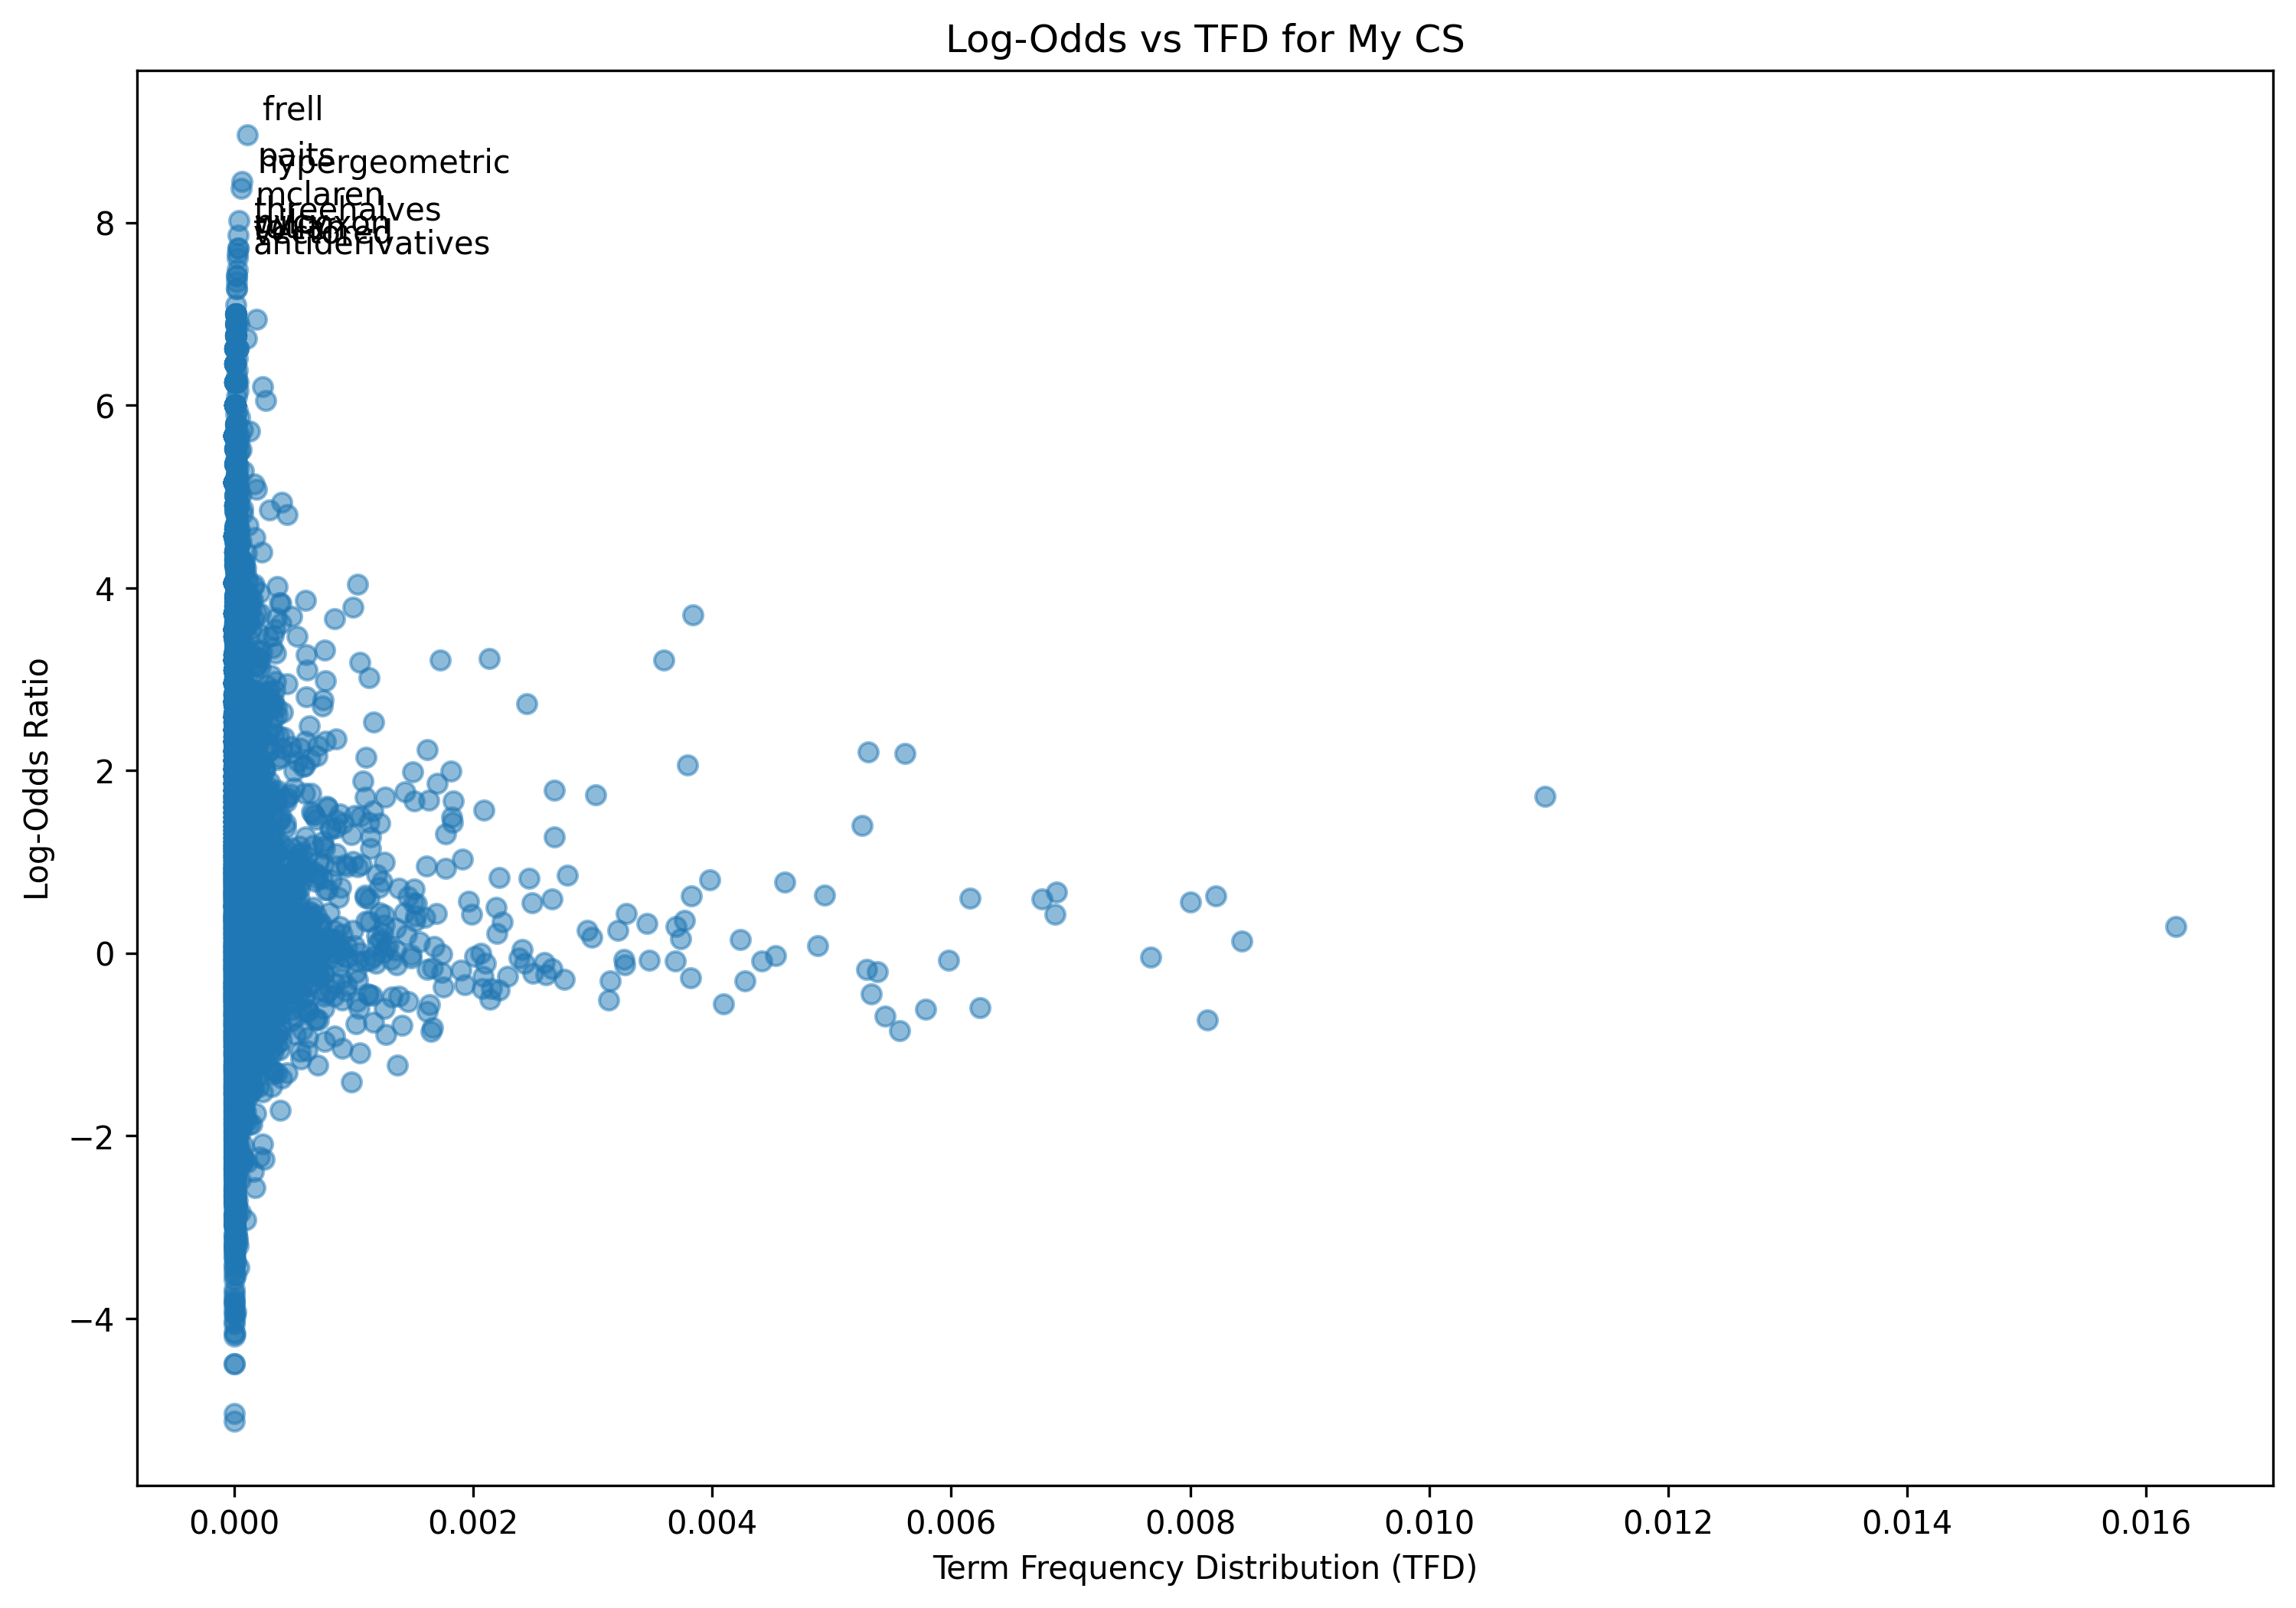

The data file committed next to this chart (first rows):
term, log_odds, tfd
start, -0.1097, 0.002431
probability, 3.702, 0.003839
need, -0.5572, 0.004096
talk, 0.5434, 0.001526
event, 0.0915, 0.0008343
simple, -0.04905, 0.0009466
compound, 2.22, 0.0001171
sample, 2.729, 0.002448
space, 0.4439, 0.001423
possible, 0.9451, 0.000945
simply, -0.9607, 0.0003995
outcome, 2.81, 0.0006049
action, -0.9619, 0.0001893
experiment, 1.499, 0.0002535
cant, 0.007745, 0.0008247
broken, 0.4324, 8.984999863620537e-05
rolling, 1.686, 0.0001268
die, 1.302, 0.000199
thats, 0.1278, 0.008435
singular, 0.1277, 1.4440178352247293e-05
dice, 2.09, 0.0002407
case, -0.03827, 0.00201
youre, -0.07356, 0.003262
curious, -0.9762, 2.2462499659051343e-05
weve, 0.4988, 0.00219
got, 0.249, 0.002957
six, 1.305, 0.001768
sixsided, 3.344, 2.4066963920412154e-05
would, -0.08656, 0.003692
one, 0.2881, 0.01625
two, 0.627, 0.008212
three, 0.7728, 0.00461
four, 0.8523, 0.00279
also, -0.2711, 0.003817
thing, -0.07899, 0.005978
called, -0.1888, 0.001898
something, -0.2889, 0.002761
larger, 0.8811, 0.0003145
way, 0.1518, 0.004234
achieve, -0.0831, 6.417857045443241e-05
could, -0.1699, 0.002659
either, 0.4452, 0.0007958
roll, 0.2934, 0.0001219
five, 0.8171, 0.002468
another, -0.002199, 0.002065
even, -0.1307, 0.001361
number, 0.5979, 0.006155
there, 0.2866, 0.003697
occur, 1.969, 0.000215
talking, 0.4195, 0.0006899
excited, -2.2, 1.4440178352247293e-05
dy, 0.605, 3.850714227265945e-05
calculate, 1.376, 0.0008006
let, -0.7336, 0.008146
say, -0.4489, 0.005332
notation, 1.449, 0.0003722
p, 1.032, 0.001913
parenthesis, -0.2739, 0.0002423
used, 0.5708, 0.001962
denote, 2.046, 6.417857045443241e-05
... 13,851 more rows
